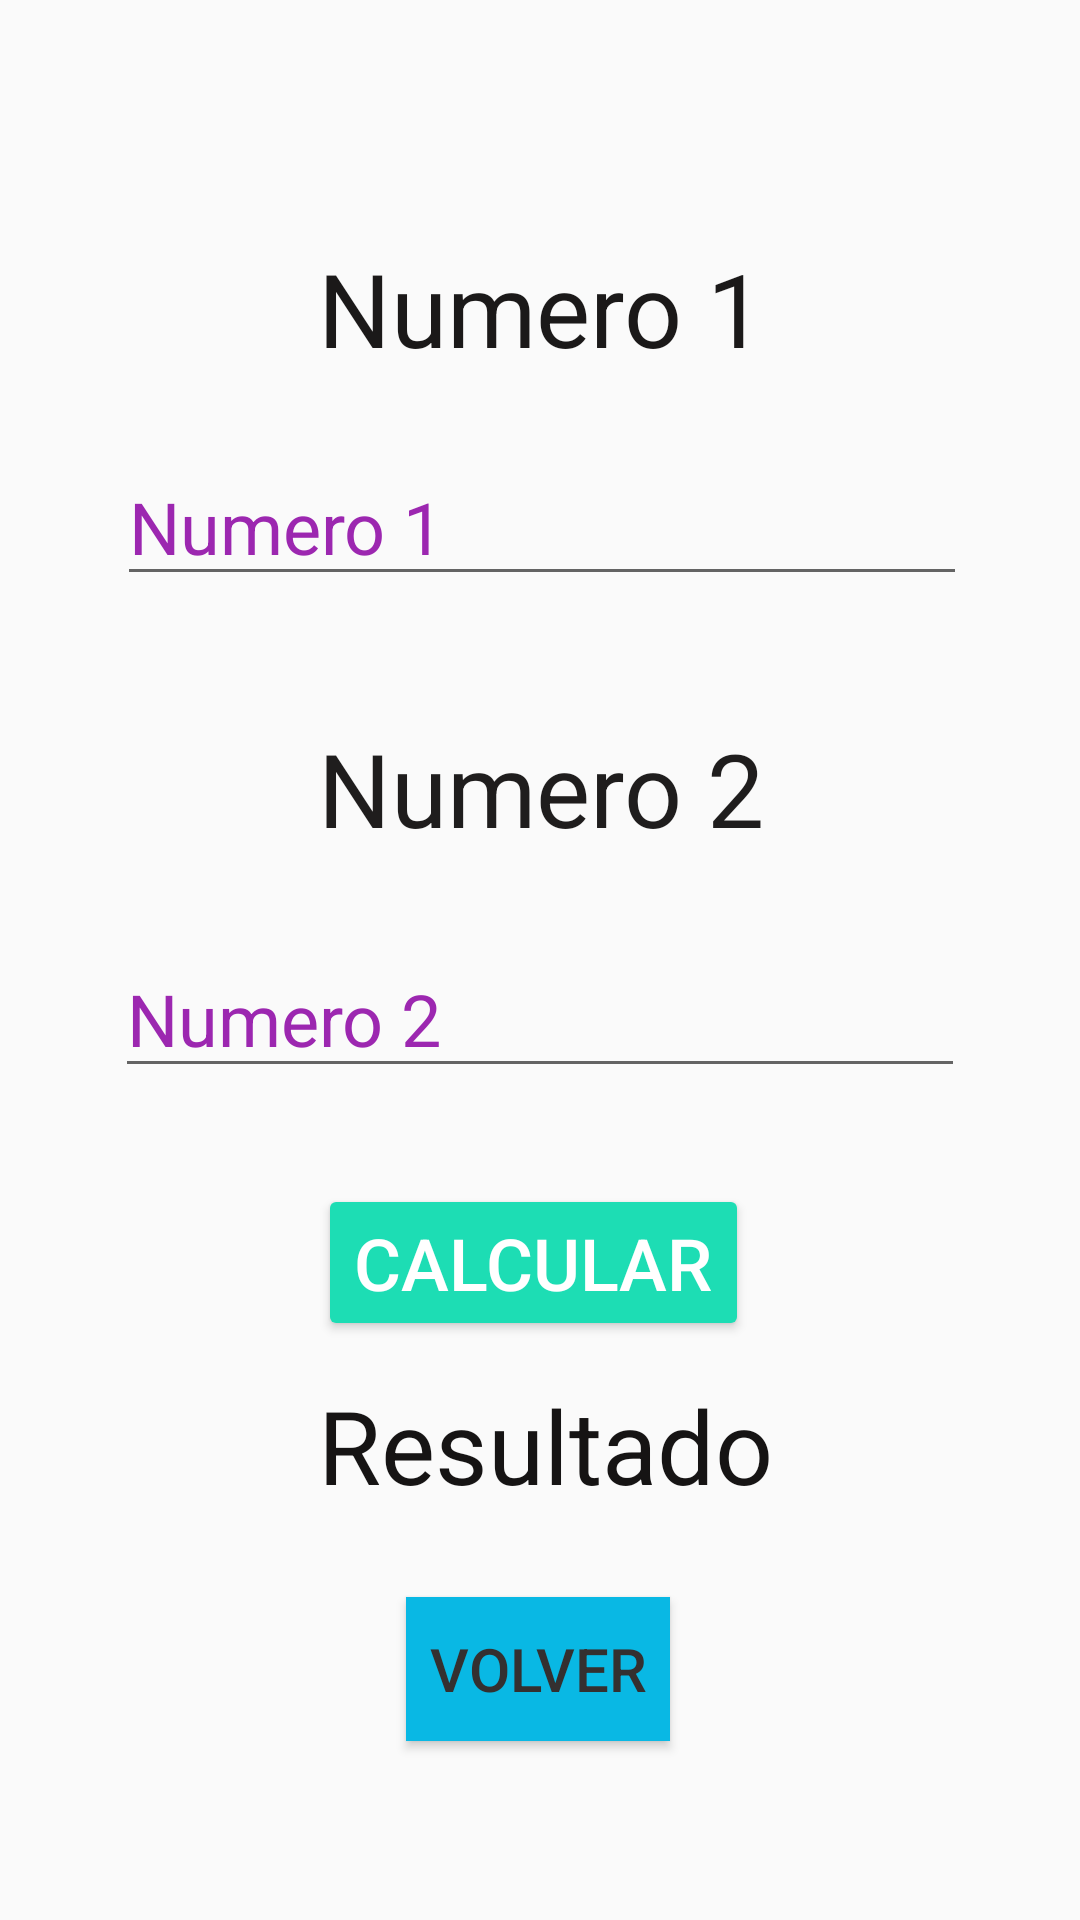

This screen was rendered from an Android layout file. Write that file and the resources it references.
<!-- AndroidManifest.xml: application theme Theme.IntroKotlin904 -->
<!-- res/layout/activity_ejemplo2.xml -->
<?xml version="1.0" encoding="utf-8"?>
<androidx.constraintlayout.widget.ConstraintLayout xmlns:android="http://schemas.android.com/apk/res/android"
    xmlns:app="http://schemas.android.com/apk/res-auto"
    xmlns:tools="http://schemas.android.com/tools"
    android:id="@+id/main"
    android:layout_width="match_parent"
    android:layout_height="match_parent"
    tools:context=".tema1App.Ejemplo2Activity">

    <TextView
        android:id="@+id/textView"
        android:layout_width="wrap_content"
        android:layout_height="wrap_content"
        android:layout_marginTop="80dp"
        android:text="Numero 1"
        android:textColor="#1B1919"
        android:textSize="34sp"
        app:layout_constraintEnd_toEndOf="@+id/editTextNumberDecimal"
        app:layout_constraintHorizontal_bias="0.498"
        app:layout_constraintStart_toStartOf="@+id/editTextNumberDecimal"
        app:layout_constraintTop_toTopOf="parent" />

    <TextView
        android:id="@+id/textView2"
        android:layout_width="wrap_content"
        android:layout_height="wrap_content"
        android:layout_marginTop="240dp"
        android:text="Numero 2"
        android:textColor="#1F1D1D"
        android:textSize="34sp"
        app:layout_constraintEnd_toEndOf="@+id/editTextNumberDecimal2"
        app:layout_constraintHorizontal_bias="0.503"
        app:layout_constraintStart_toStartOf="@+id/editTextNumberDecimal2"
        app:layout_constraintTop_toTopOf="parent" />

    <TextView
        android:id="@+id/textView3"
        android:layout_width="wrap_content"
        android:layout_height="wrap_content"
        android:layout_marginTop="12dp"
        android:hint="Resultado"
        android:textColor="#141313"
        android:textColorHint="#161414"
        android:textSize="34sp"
        app:layout_constraintEnd_toEndOf="@+id/btnVolver"
        app:layout_constraintHorizontal_bias="0.464"
        app:layout_constraintStart_toStartOf="@+id/btnVolver"
        app:layout_constraintTop_toBottomOf="@+id/btnCalcular" />

    <EditText
        android:id="@+id/editTextNumberDecimal"
        android:layout_width="wrap_content"
        android:layout_height="wrap_content"
        android:layout_marginTop="24dp"
        android:ems="10"
        android:hint="Numero 1"
        android:inputType="numberDecimal"
        android:textColor="#222020"
        android:textColorHint="#9C27B0"
        android:textSize="24sp"
        app:layout_constraintEnd_toEndOf="@+id/textView2"
        app:layout_constraintStart_toStartOf="@+id/textView2"
        app:layout_constraintTop_toBottomOf="@+id/textView" />

    <EditText
        android:id="@+id/editTextNumberDecimal2"
        android:layout_width="wrap_content"
        android:layout_height="wrap_content"
        android:layout_marginTop="188dp"
        android:ems="10"
        android:hint="Numero 2"
        android:inputType="numberDecimal"
        android:textColor="#242222"
        android:textColorHint="#9C27B0"
        android:textSize="24sp"
        app:layout_constraintEnd_toEndOf="@+id/btnCalcular"
        app:layout_constraintHorizontal_bias="0.486"
        app:layout_constraintStart_toStartOf="@+id/btnCalcular"
        app:layout_constraintTop_toBottomOf="@+id/textView" />

    <Button
        android:id="@+id/btnCalcular"
        android:layout_width="wrap_content"
        android:layout_height="wrap_content"
        android:layout_marginTop="32dp"
        android:backgroundTint="#1DDDB4"
        android:onClick="calcular"
        android:text="Calcular"
        android:textColor="#FFFFFF"
        android:textSize="24sp"
        app:layout_constraintEnd_toEndOf="@+id/textView3"
        app:layout_constraintHorizontal_bias="0.0"
        app:layout_constraintStart_toStartOf="@+id/textView3"
        app:layout_constraintTop_toBottomOf="@+id/editTextNumberDecimal2" />

    <Button
        android:id="@+id/btnVolver"
        android:layout_width="wrap_content"
        android:layout_height="wrap_content"
        android:layout_marginTop="28dp"
        android:background="#09B8E4"
        android:text="Volver"
        android:textColor="#343030"
        android:textSize="20sp"
        app:layout_constraintEnd_toEndOf="parent"
        app:layout_constraintHorizontal_bias="0.498"
        app:layout_constraintStart_toStartOf="parent"
        app:layout_constraintTop_toBottomOf="@+id/textView3" />

</androidx.constraintlayout.widget.ConstraintLayout>
<!-- resources referenced by this layout -->
<resources>
  <style name="Theme.IntroKotlin904" parent="Theme.AppCompat.Light.NoActionBar" />
</resources>
